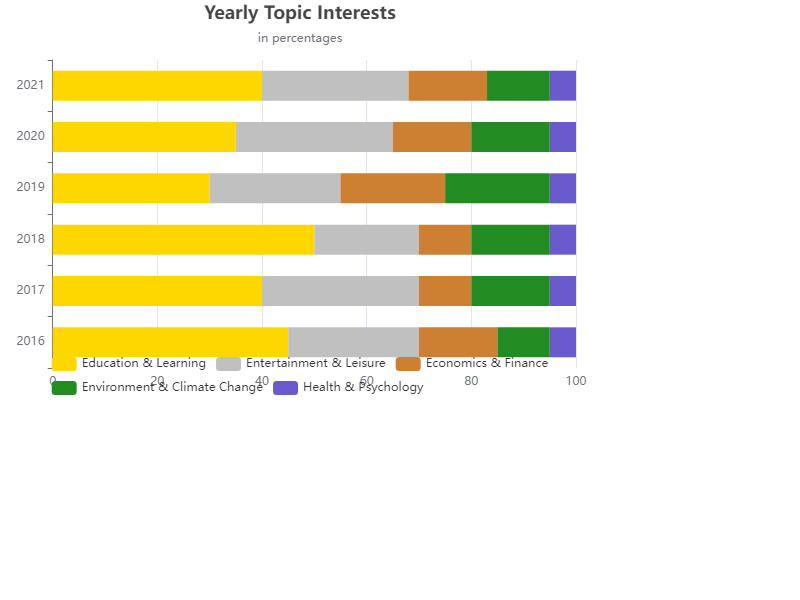

Values plotted in this chart, from the file beside it:
markdown
Year, Education & Learning, Entertainment & Leisure, Economics & Finance, Environment & Climate Change, Health & Psychology
2016, 45, 25, 15, 10, 5
2017, 40, 30, 10, 15, 5
2018, 50, 20, 10, 15, 5
2019, 30, 25, 20, 20, 5
2020, 35, 30, 15, 15, 5
2021, 40, 28, 15, 12, 5
